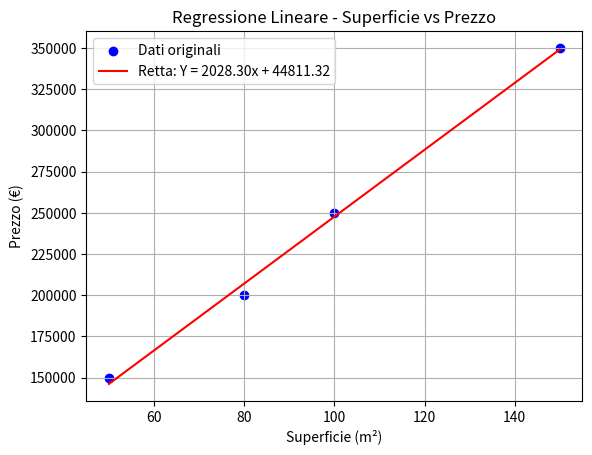

Recreate this plot in Python.
import numpy as np
import matplotlib.pyplot as plt

# Dati: superfici in metri quadrati (x) e prezzi corrispondenti (y)
x = np.array([50, 80, 100, 150])  # Superfici
y = np.array([150000, 200000, 250000, 350000])  # Prezzi

# Calcolo delle medie
x_mean = np.mean(x)
y_mean = np.mean(y)

# Calcolo del coefficiente angolare (m)
numerator = np.sum((x - x_mean) * (y - y_mean))
denominator = np.sum((x - x_mean) ** 2)
m = numerator / denominator

# Calcolo dell'intercetta (b)
b = y_mean - m * x_mean

# Stampa dei risultati
print(f"Coefficiente angolare (m): {m}")
print(f"Intercetta (b): {b}")
print(f"Equazione della retta: Y = {m:.2f}x + {b:.2f}")

# Visualizzazione dei dati e della retta
plt.scatter(x, y, color='blue', label='Dati originali')  # Dati originali
plt.plot(x, m * x + b, color='red', label=f'Retta: Y = {m:.2f}x + {b:.2f}')  # Retta di regressione
plt.xlabel('Superficie (m²)')
plt.ylabel('Prezzo (€)')
plt.title('Regressione Lineare - Superficie vs Prezzo')
plt.legend()
plt.grid()
plt.show()